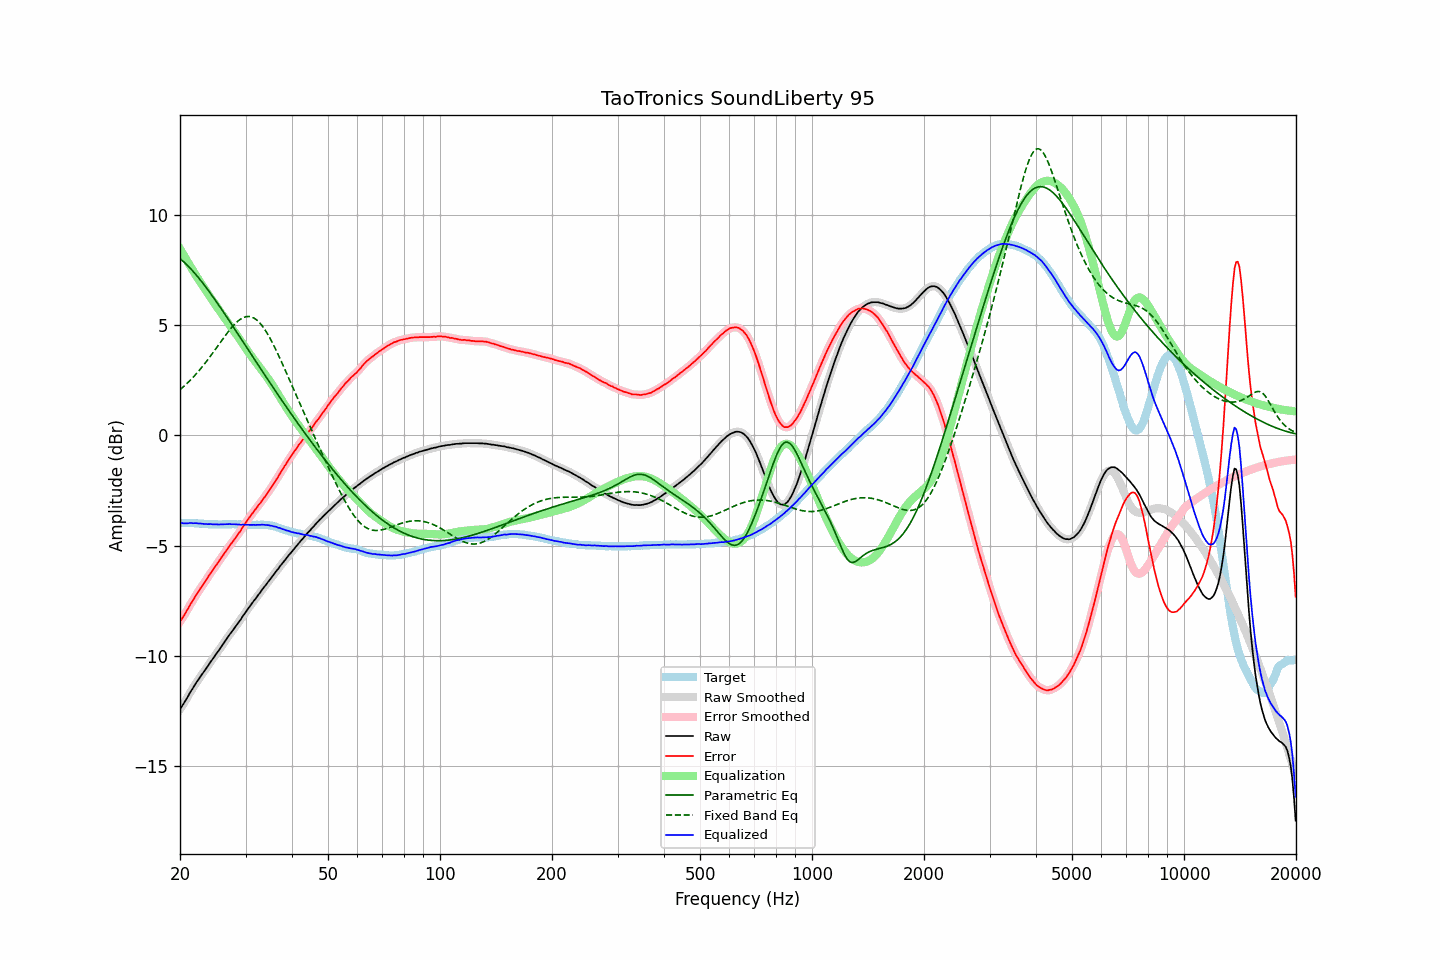

The file beside this chart, header and first rows:
frequency, raw, error, smoothed, error_smoothed, equalization, parametric_eq, fixed_band_eq, equalized_raw, equalized_smoothed, target
20.00, -12.41, -8.44, -12.41, -8.44, 8.46, 8.02, 2.07, -3.95, -3.95, -3.97
20.20, -12.30, -8.33, -12.30, -8.34, 8.34, 7.95, 2.13, -3.96, -3.97, -3.97
20.40, -12.20, -8.23, -12.19, -8.22, 8.21, 7.89, 2.20, -3.99, -3.98, -3.97
20.61, -12.07, -8.10, -12.07, -8.10, 8.09, 7.83, 2.26, -3.98, -3.99, -3.97
20.81, -11.95, -7.97, -11.95, -7.98, 7.97, 7.76, 2.33, -3.98, -3.98, -3.98
21.02, -11.83, -7.85, -11.82, -7.85, 7.84, 7.68, 2.40, -3.99, -3.98, -3.98
21.23, -11.69, -7.71, -11.70, -7.72, 7.72, 7.61, 2.48, -3.97, -3.97, -3.98
21.44, -11.57, -7.60, -11.57, -7.60, 7.60, 7.53, 2.55, -3.96, -3.97, -3.97
21.66, -11.46, -7.48, -11.45, -7.48, 7.48, 7.45, 2.63, -3.98, -3.97, -3.98
21.87, -11.34, -7.36, -11.34, -7.36, 7.36, 7.37, 2.70, -3.98, -3.98, -3.98
22.09, -11.22, -7.23, -11.23, -7.24, 7.24, 7.28, 2.78, -3.97, -3.98, -3.99
22.31, -11.12, -7.13, -11.11, -7.12, 7.13, 7.20, 2.87, -3.99, -3.98, -3.99
22.54, -11.01, -7.01, -11.01, -7.01, 7.02, 7.11, 2.95, -3.99, -3.99, -4.00
22.76, -10.90, -6.90, -10.90, -6.91, 6.91, 7.02, 3.04, -3.99, -4.00, -4.00
22.99, -10.80, -6.80, -10.80, -6.80, 6.80, 6.92, 3.13, -4.00, -4.00, -4.00
23.22, -10.70, -6.69, -10.70, -6.69, 6.69, 6.83, 3.22, -4.01, -4.01, -4.01
23.45, -10.59, -6.58, -10.59, -6.58, 6.58, 6.73, 3.31, -4.01, -4.02, -4.01
23.69, -10.49, -6.47, -10.49, -6.47, 6.47, 6.64, 3.41, -4.02, -4.02, -4.02
23.92, -10.38, -6.35, -10.38, -6.35, 6.36, 6.54, 3.50, -4.02, -4.02, -4.03
24.16, -10.27, -6.24, -10.27, -6.25, 6.25, 6.44, 3.60, -4.02, -4.02, -4.03
24.40, -10.17, -6.14, -10.17, -6.14, 6.14, 6.34, 3.70, -4.02, -4.02, -4.03
24.65, -10.07, -6.04, -10.06, -6.04, 6.04, 6.23, 3.80, -4.03, -4.03, -4.03
24.89, -9.96, -5.93, -9.96, -5.93, 5.93, 6.13, 3.90, -4.03, -4.03, -4.03
25.14, -9.86, -5.83, -9.86, -5.83, 5.83, 6.02, 4.00, -4.03, -4.03, -4.03
25.39, -9.76, -5.72, -9.75, -5.72, 5.72, 5.92, 4.11, -4.04, -4.03, -4.04
25.65, -9.65, -5.61, -9.65, -5.61, 5.62, 5.81, 4.21, -4.03, -4.03, -4.04
25.91, -9.54, -5.50, -9.54, -5.51, 5.51, 5.70, 4.31, -4.03, -4.03, -4.04
26.16, -9.44, -5.41, -9.44, -5.41, 5.40, 5.60, 4.41, -4.03, -4.03, -4.03
26.43, -9.33, -5.30, -9.33, -5.30, 5.30, 5.49, 4.51, -4.03, -4.03, -4.03
26.69, -9.22, -5.19, -9.22, -5.20, 5.20, 5.38, 4.61, -4.02, -4.02, -4.03
26.96, -9.12, -5.09, -9.12, -5.09, 5.10, 5.27, 4.70, -4.02, -4.02, -4.03
27.23, -9.01, -4.98, -9.02, -4.99, 4.99, 5.16, 4.79, -4.02, -4.02, -4.03
27.50, -8.92, -4.89, -8.92, -4.89, 4.89, 5.05, 4.88, -4.03, -4.02, -4.03
27.77, -8.82, -4.80, -8.82, -4.79, 4.79, 4.94, 4.96, -4.02, -4.02, -4.02
28.05, -8.72, -4.69, -8.72, -4.69, 4.69, 4.83, 5.04, -4.03, -4.03, -4.03
28.33, -8.62, -4.59, -8.62, -4.59, 4.59, 4.72, 5.12, -4.03, -4.03, -4.03
28.62, -8.52, -4.48, -8.52, -4.49, 4.49, 4.60, 5.18, -4.04, -4.04, -4.04
28.90, -8.42, -4.39, -8.42, -4.38, 4.38, 4.49, 5.24, -4.04, -4.04, -4.03
29.19, -8.32, -4.28, -8.31, -4.28, 4.27, 4.38, 5.29, -4.05, -4.04, -4.04
29.48, -8.20, -4.15, -8.20, -4.16, 4.16, 4.27, 5.33, -4.04, -4.04, -4.05
29.78, -8.10, -4.05, -8.10, -4.05, 4.05, 4.16, 5.36, -4.05, -4.04, -4.05
30.08, -7.99, -3.94, -7.99, -3.94, 3.95, 4.05, 5.38, -4.04, -4.05, -4.05
30.38, -7.89, -3.83, -7.89, -3.84, 3.84, 3.93, 5.39, -4.05, -4.05, -4.06
30.68, -7.79, -3.73, -7.79, -3.73, 3.74, 3.82, 5.39, -4.05, -4.05, -4.06
30.99, -7.69, -3.63, -7.69, -3.63, 3.63, 3.71, 5.38, -4.06, -4.05, -4.06
31.30, -7.59, -3.53, -7.59, -3.53, 3.53, 3.60, 5.36, -4.06, -4.06, -4.06
31.61, -7.49, -3.43, -7.49, -3.44, 3.44, 3.49, 5.32, -4.05, -4.06, -4.06
31.93, -7.40, -3.34, -7.39, -3.34, 3.34, 3.38, 5.28, -4.06, -4.05, -4.06
32.24, -7.30, -3.25, -7.30, -3.25, 3.25, 3.27, 5.22, -4.05, -4.05, -4.05
32.57, -7.20, -3.14, -7.20, -3.15, 3.15, 3.15, 5.15, -4.05, -4.05, -4.06
32.89, -7.11, -3.06, -7.10, -3.05, 3.05, 3.04, 5.07, -4.05, -4.05, -4.05
33.22, -7.00, -2.95, -7.00, -2.96, 2.96, 2.93, 4.98, -4.04, -4.05, -4.05
33.55, -6.91, -2.86, -6.91, -2.86, 2.86, 2.82, 4.88, -4.05, -4.05, -4.05
33.89, -6.82, -2.76, -6.81, -2.76, 2.76, 2.71, 4.77, -4.06, -4.05, -4.06
34.23, -6.72, -2.65, -6.72, -2.66, 2.66, 2.60, 4.66, -4.06, -4.06, -4.07
34.57, -6.62, -2.55, -6.62, -2.55, 2.55, 2.49, 4.54, -4.07, -4.07, -4.07
34.92, -6.53, -2.44, -6.53, -2.45, 2.45, 2.38, 4.41, -4.08, -4.08, -4.09
35.27, -6.43, -2.34, -6.43, -2.34, 2.34, 2.27, 4.27, -4.09, -4.10, -4.09
35.62, -6.34, -2.22, -6.33, -2.22, 2.22, 2.17, 4.13, -4.12, -4.11, -4.12
35.97, -6.24, -2.11, -6.24, -2.11, 2.11, 2.06, 3.98, -4.13, -4.13, -4.13
... 635 more rows
